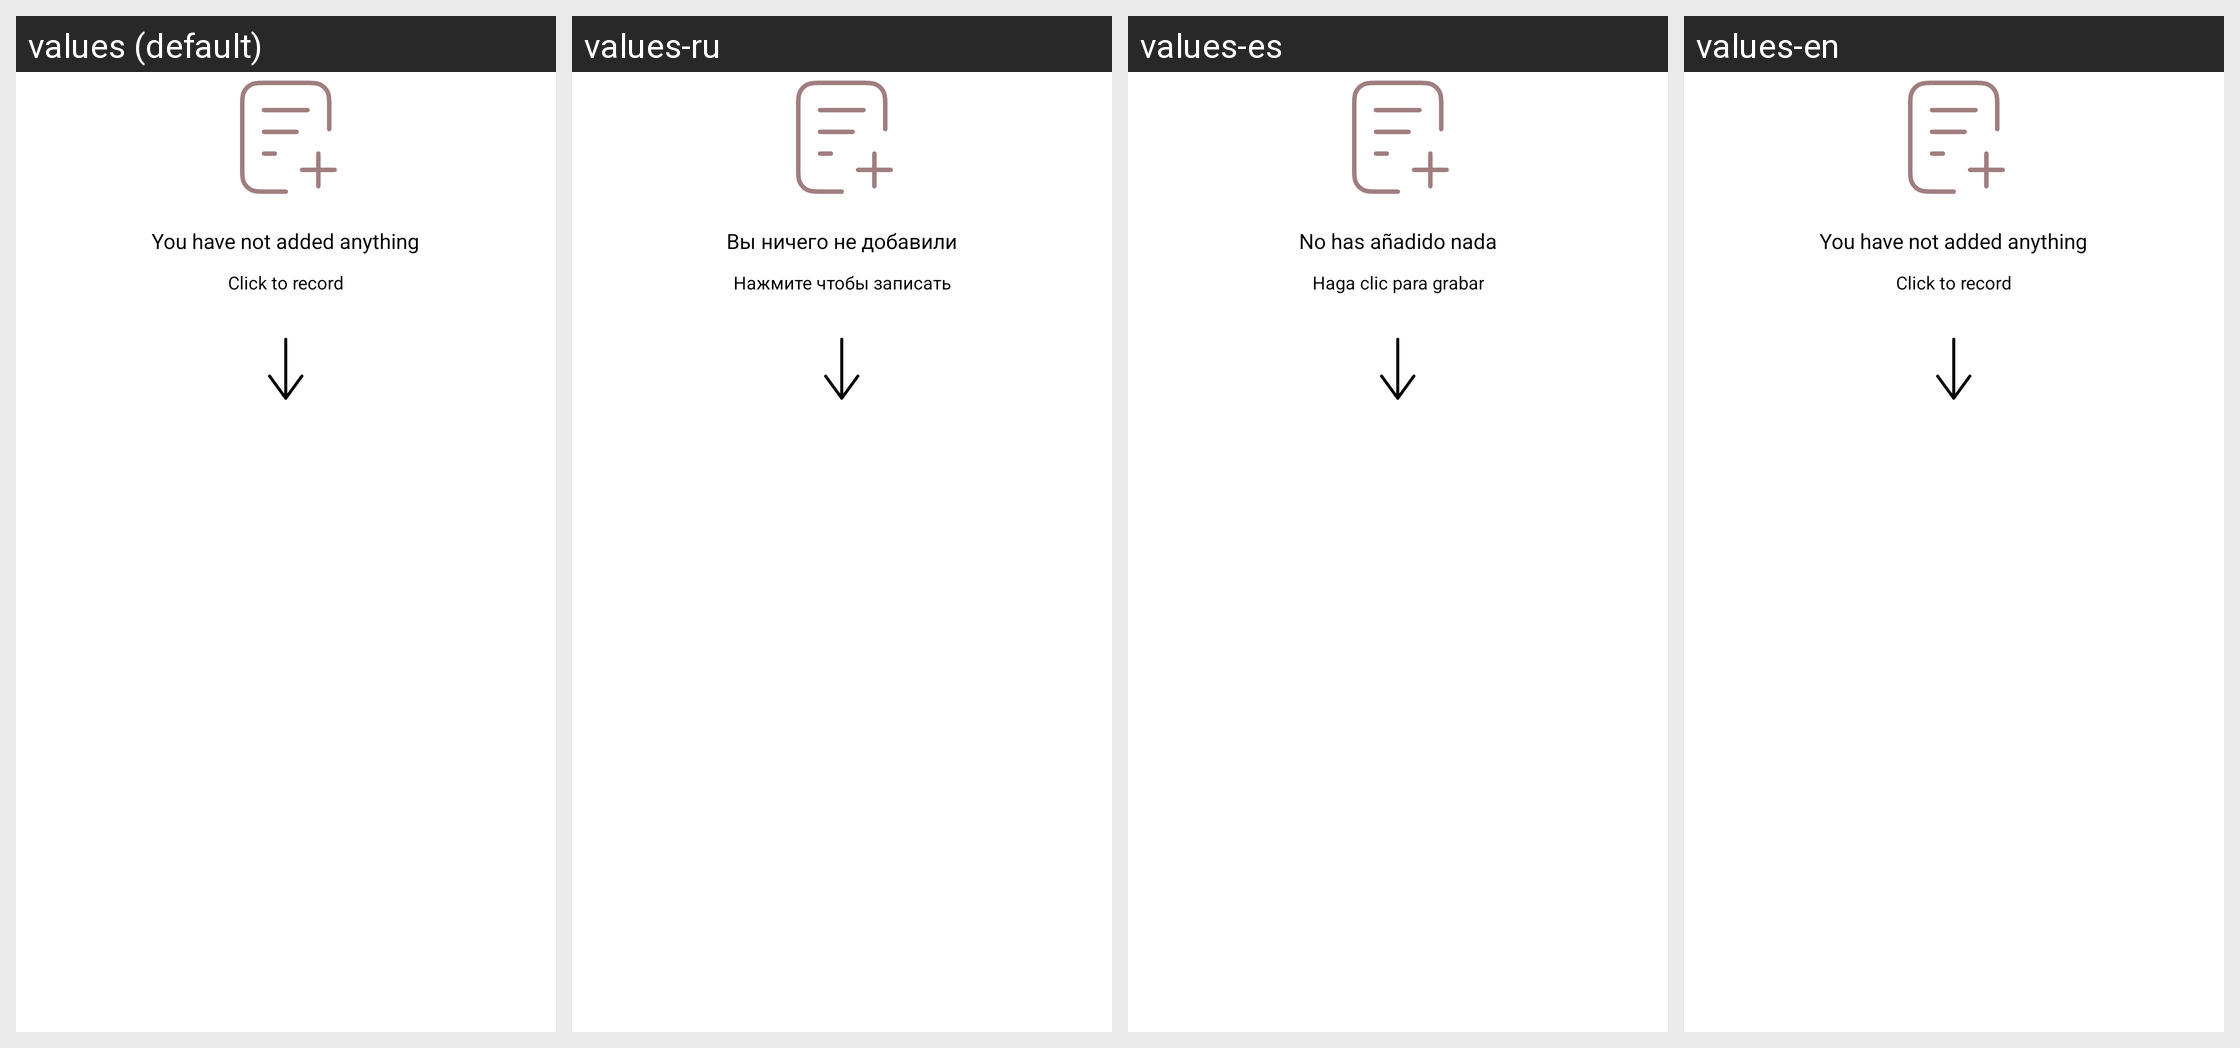

Strings drawn on this Android screen and how each of the app's shown locales translates them:
Android screen res/layout/empty_list_placeholder.xml rendered under 4 locales, left to right: values (default), values-ru, values-es, values-en. Device: Nexus 5 (rendered at 1080×1920; each locale shown at half size, 540×960, under a caption strip naming it); theme Theme.PocketPaper.
Strings drawn on this screen, with the default value and each locale's value (text and hints the layout hard-codes, and strings that could not be matched under every locale, appear in the picture but are not listed):

nothing_added_text
  values: You have not added anything
  values-ru: Вы ничего не добавили
  values-es: No has añadido nada
  values-en: You have not added anything

click_to_record
  values: Click to record
  values-ru: Нажмите чтобы записать
  values-es: Haga clic para grabar
  values-en: Click to record
